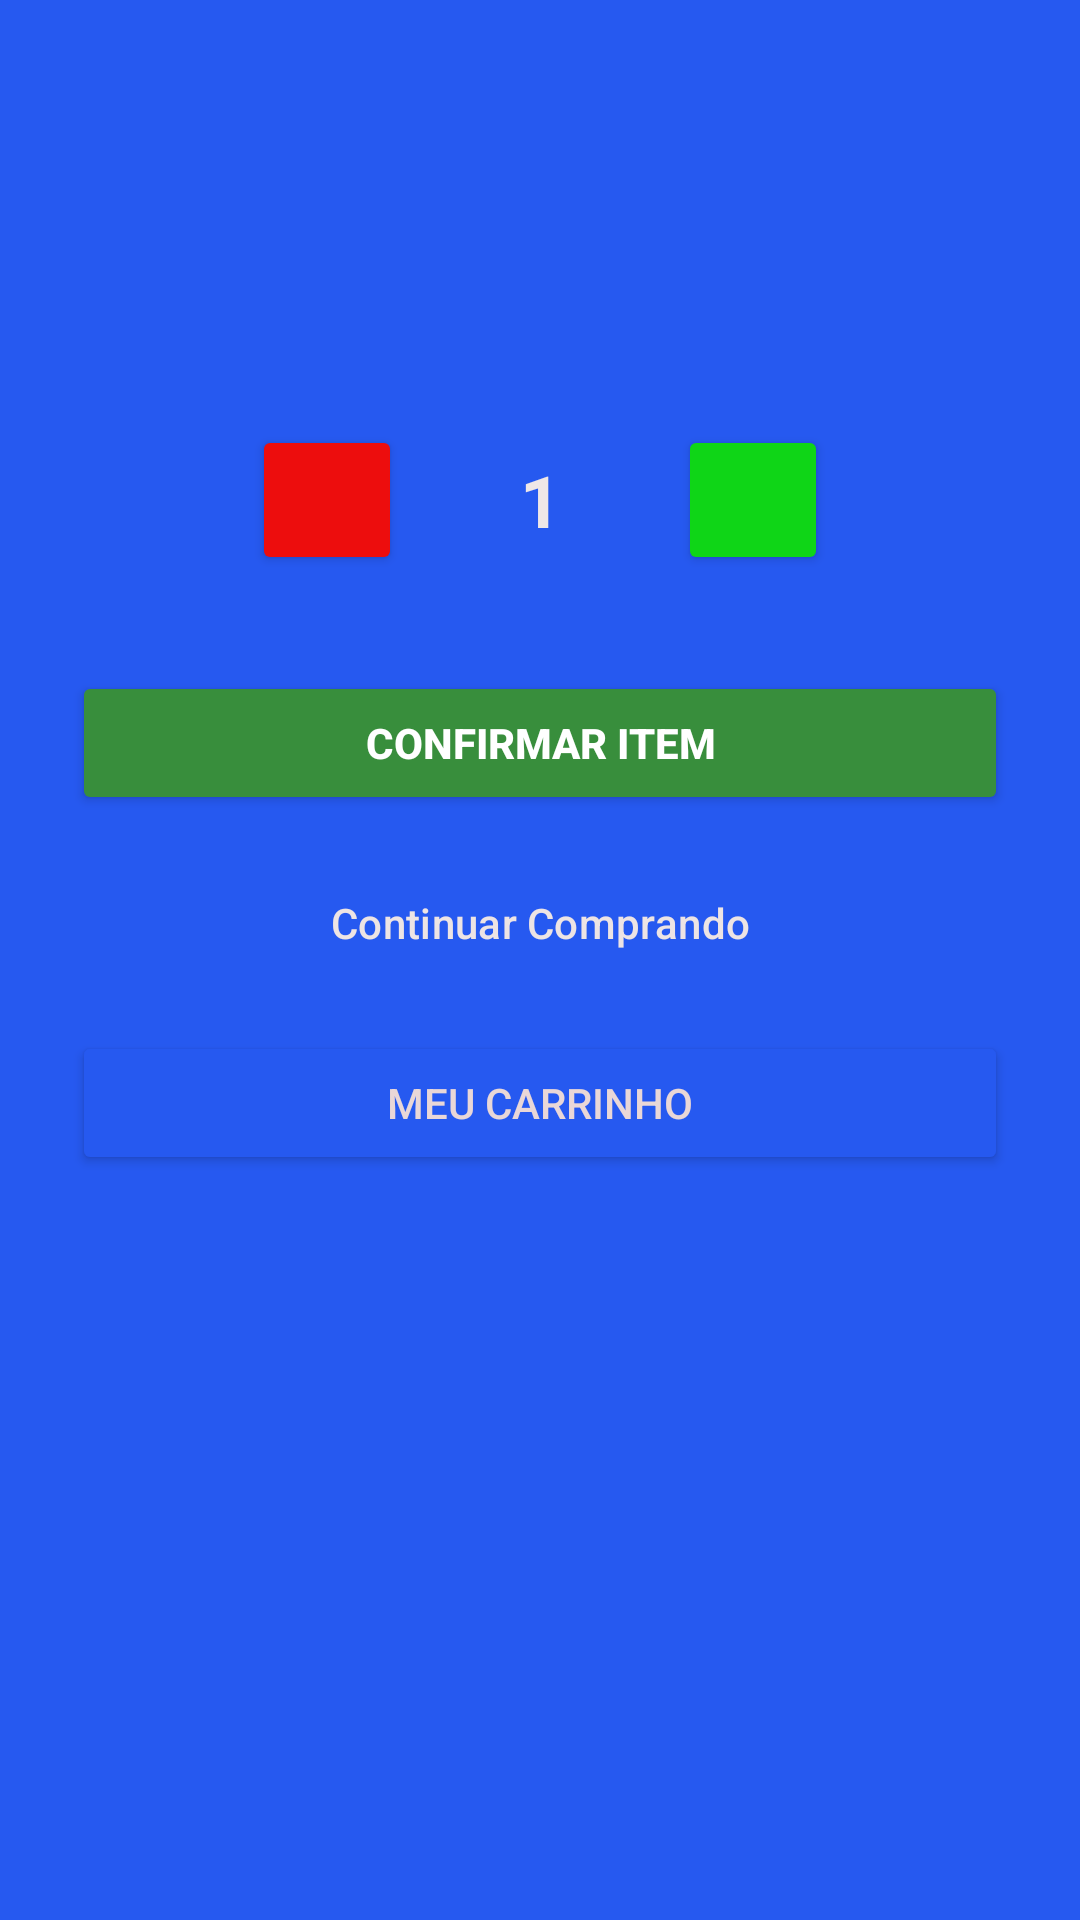

Android layout source for this screen:
<!-- AndroidManifest.xml: application theme Theme.Nuvem -->
<!-- res/layout/activity_quantidade.xml -->
<?xml version="1.0" encoding="utf-8"?>
<LinearLayout xmlns:android="http://schemas.android.com/apk/res/android"
    android:layout_width="match_parent"
    android:layout_height="match_parent"
    xmlns:app="http://schemas.android.com/apk/res-auto"
    android:background="#2659F0"
    android:gravity="center_horizontal"
    android:orientation="vertical"
    android:padding="24dp">

    
    <TextView
        android:id="@+id/txtNomeProduto"
        android:layout_width="wrap_content"
        android:layout_height="wrap_content"
        android:layout_marginTop="24dp"
        android:gravity="center"
        android:textColor="#F8EFEF"
        android:textSize="22sp"
        android:textStyle="bold" />

    
    <TextView
        android:id="@+id/txtPrecoProduto"
        android:layout_width="wrap_content"
        android:layout_height="wrap_content"
        android:layout_marginTop="8dp"
        android:textColor="#EFE7E7"
        android:textSize="18sp"
        android:textStyle="bold" />

    
    <LinearLayout
        android:layout_width="wrap_content"
        android:layout_height="wrap_content"
        android:layout_marginTop="32dp"
        android:layout_marginBottom="32dp"
        android:gravity="center_vertical"
        android:orientation="horizontal">

        <Button
            android:id="@+id/btnMenos"
            android:layout_width="50dp"
            android:layout_height="50dp"
            android:backgroundTint="#ED0D0D"
            android:textColor="#FFFFFF"
            android:textSize="20sp" />

        <TextView
            android:id="@+id/txtQuantidade"
            android:layout_width="60dp"
            android:layout_height="wrap_content"
            android:layout_marginHorizontal="16dp"
            android:gravity="center"
            android:text="1"
            android:textColor="#EFE7E7"
            android:textSize="24sp"
            android:textStyle="bold" />

        <Button
            android:id="@+id/btnMais"
            android:layout_width="50dp"
            android:layout_height="50dp"
            android:backgroundTint="#0FD517"
            android:textColor="#FFFFFF"
            android:textSize="20sp" />
    </LinearLayout>

    
    <Button
        android:id="@+id/btnConfirmarItem"
        android:layout_width="match_parent"
        android:layout_height="wrap_content"
        android:layout_marginBottom="12dp"
        android:backgroundTint="#388E3C"
        android:text="Confirmar Item"
        android:textColor="#FFFFFF"
        android:textStyle="bold" />

    
    <Button
        android:id="@+id/btnExcluirItem"
        android:layout_width="match_parent"
        android:layout_height="wrap_content"
        android:layout_marginBottom="12dp"
        android:backgroundTint="#D32F2F"
        android:text="Excluir do Carrinho"
        android:textColor="#FFFFFF"
        android:textStyle="bold"
        android:visibility="gone" />

    
    <Button
        android:id="@+id/btnContinuarComprando"
        style="?attr/materialButtonOutlinedStyle"
        android:layout_width="match_parent"
        android:layout_height="wrap_content"
        android:layout_marginBottom="12dp"
        app:strokeWidth="2dp"
        android:backgroundTint="#2659F0"
        app:strokeColor="#FFFFFF"
        android:text="Continuar Comprando"
        android:textColor="#EDE4E4" />

    
    <Button
        android:id="@+id/btnFinalizarPedido"
        android:layout_width="match_parent"
        android:layout_height="wrap_content"
        android:backgroundTint="#2659F0"
        app:strokeWidth="2dp"
        app:strokeColor="#FFFFFF"
        android:text="Meu Carrinho"
        android:textColor="#E9D7D7" />

</LinearLayout>
<!-- resources referenced by this layout -->
<resources>
  <style name="Theme.Nuvem" parent="Base.Theme.Nuvem" />
  <style name="Base.Theme.Nuvem" parent="Theme.Material3.DayNight.NoActionBar">
          
          
      </style>
</resources>
